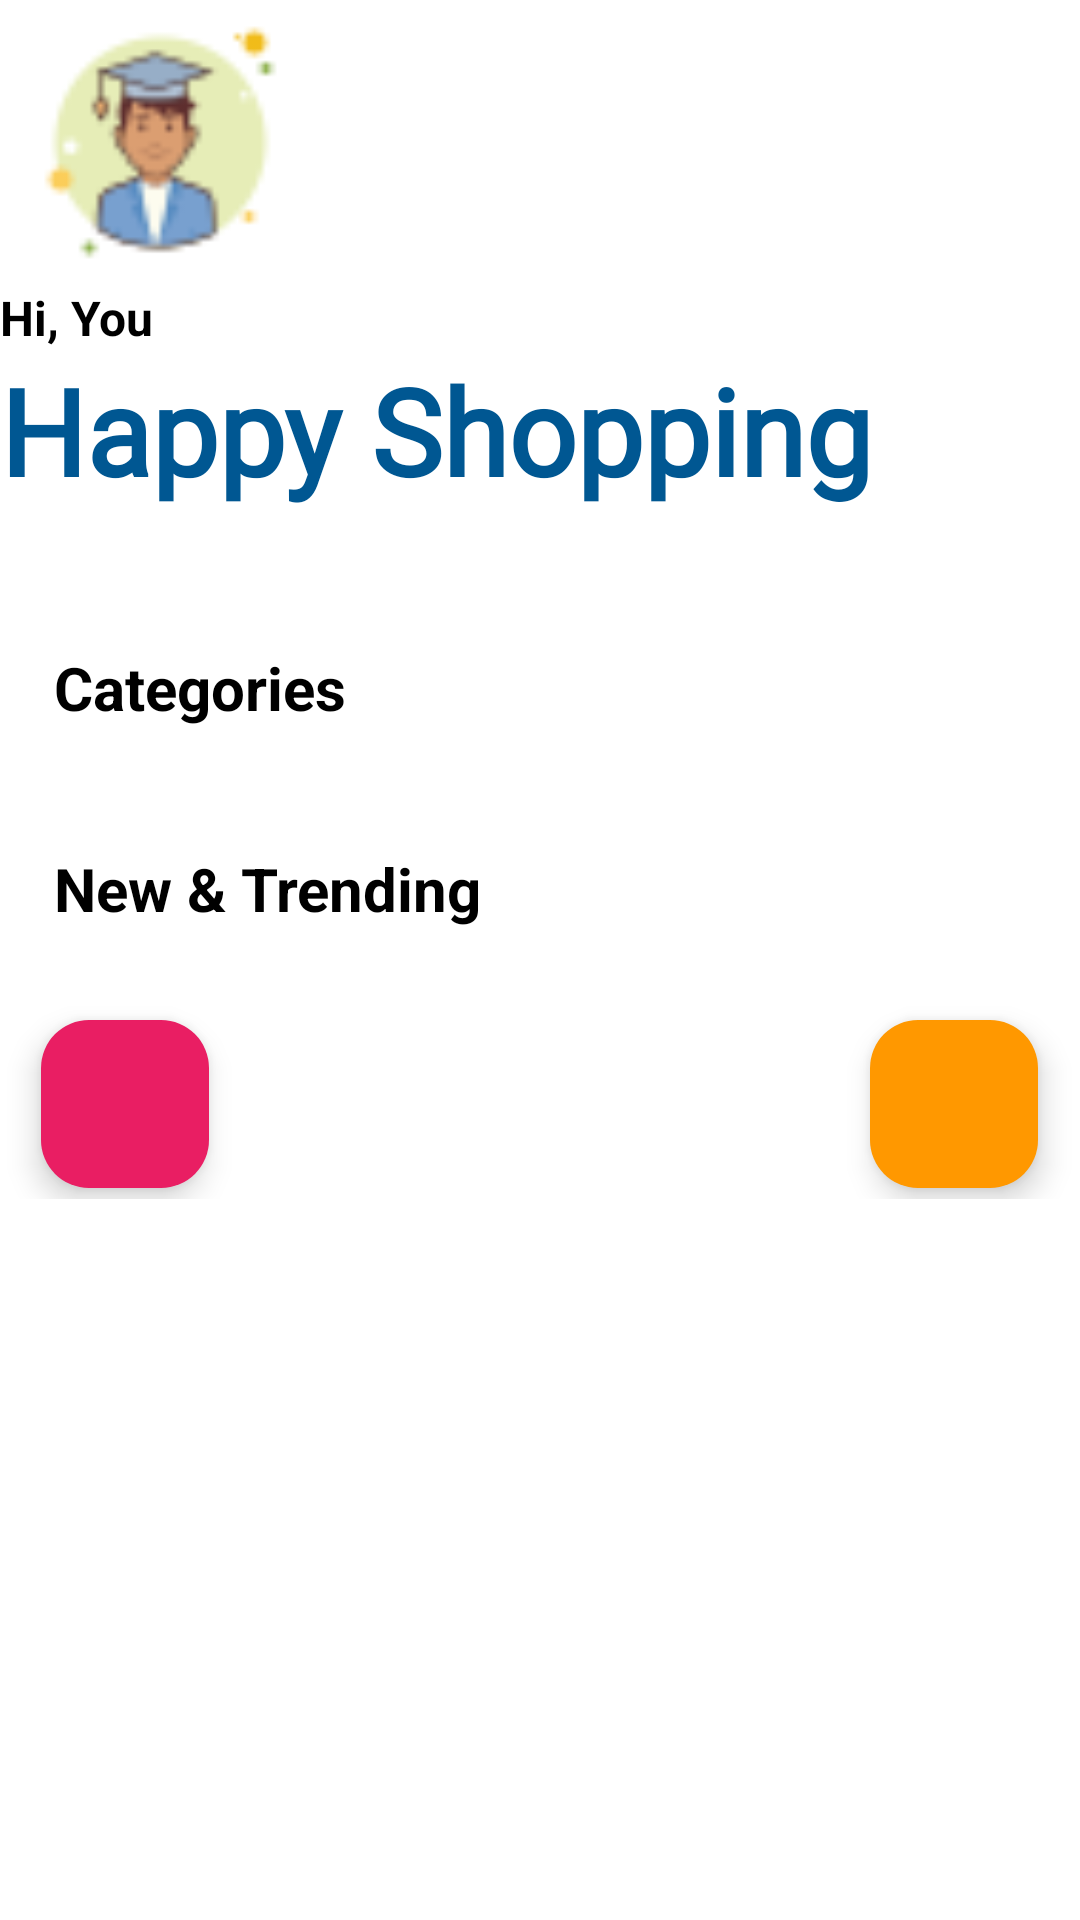

The Android layout XML behind this screen, and the referenced resources:
<!-- AndroidManifest.xml: application theme Theme.MyFinalProject -->
<!-- res/layout/activity_product.xml -->
<?xml version="1.0" encoding="utf-8"?>
<androidx.coordinatorlayout.widget.CoordinatorLayout xmlns:android="http://schemas.android.com/apk/res/android"
    xmlns:app="http://schemas.android.com/apk/res-auto"
    xmlns:tools="http://schemas.android.com/tools"
    android:layout_width="match_parent"
    android:layout_height="match_parent"
    android:background="@android:color/white"
    android:fitsSystemWindows="true"
    android:orientation="vertical">

    <com.google.android.material.appbar.AppBarLayout
        android:layout_width="match_parent"
        android:layout_height="wrap_content"
        android:background="@android:color/transparent"
        android:theme="@style/AppTheme.AppBarOverlay"
        app:elevation="0dp">

        <ImageView
            android:id="@+id/imageView2"
            android:layout_width="107dp"
            android:layout_height="95dp"
            app:srcCompat="@drawable/student" />

        <TextView
            android:id="@+id/txtNama"
            android:layout_width="295dp"
            android:layout_height="wrap_content"
            android:text="Hi, You"
            android:textColor="@color/black"
            android:textSize="16dp"
            android:textStyle="bold" />

        <TextView
            android:layout_width="wrap_content"
            android:layout_height="59dp"
            android:layout_marginBottom="10dp"
            android:fontFamily="@font/poppins_bold"
            android:text="Happy Shopping"
            android:textColor="#005792"
            android:textSize="40dp"
            android:textStyle="bold" />


    </com.google.android.material.appbar.AppBarLayout>

    <androidx.core.widget.NestedScrollView
        android:id="@+id/nestedScrollView"
        android:layout_width="match_parent"
        android:layout_height="match_parent"
        android:layout_marginTop="10dp"
        app:layout_behavior="@string/appbar_scrolling_view_behavior">

        <LinearLayout
            android:layout_width="match_parent"
            android:layout_height="wrap_content"
            android:orientation="vertical">

            <TextView
                android:layout_width="wrap_content"
                android:layout_height="wrap_content"
                android:layout_marginStart="18dp"
                android:layout_marginTop="20dp"
                android:text="Categories"
                android:textColor="@android:color/black"
                android:textSize="20sp"
                android:textStyle="bold" />

            <RelativeLayout
                android:layout_width="match_parent"
                android:layout_height="match_parent">

                <androidx.recyclerview.widget.RecyclerView
                    android:id="@+id/rec_penyetan"
                    android:layout_width="match_parent"
                    android:layout_height="wrap_content"
                    android:layout_marginStart="10dp"
                    android:layout_marginTop="10dp"
                    android:layout_marginEnd="10dp"
                    android:layout_marginBottom="10dp" />

            </RelativeLayout>

            <TextView
                android:layout_width="wrap_content"
                android:layout_height="wrap_content"
                android:layout_marginStart="18dp"
                android:layout_marginTop="20dp"
                android:text="New &amp; Trending"
                android:textColor="@android:color/black"
                android:textSize="20sp"
                android:textStyle="bold" />

            <RelativeLayout
                android:layout_width="match_parent"
                android:layout_height="match_parent">

            </RelativeLayout>

            <androidx.recyclerview.widget.RecyclerView
                android:id="@+id/rec_drinks"
                android:layout_width="match_parent"
                android:layout_height="wrap_content"
                android:layout_marginStart="10dp"
                android:layout_marginTop="10dp"
                android:layout_marginEnd="10dp"
                android:layout_marginBottom="10dp" />


            <androidx.constraintlayout.widget.ConstraintLayout
                android:id="@+id/constraintLayout"
                android:layout_width="match_parent"
                android:layout_height="70dp"
                app:layout_anchor="@+id/nestedScrollView"
                app:layout_anchorGravity="bottom|center">


                <com.google.android.material.floatingactionbutton.FloatingActionButton
                    android:id="@+id/fabLogout"
                    android:layout_width="wrap_content"
                    android:layout_height="wrap_content"
                    android:backgroundTint="#E91E63"
                    app:layout_constraintBottom_toBottomOf="parent"
                    app:layout_constraintEnd_toEndOf="parent"
                    app:layout_constraintHorizontal_bias="0.045"
                    app:layout_constraintStart_toStartOf="parent"
                    app:layout_constraintTop_toTopOf="parent"
                    app:layout_constraintVertical_bias="0.741"
                    app:srcCompat="@drawable/logout" />

                <com.google.android.material.floatingactionbutton.FloatingActionButton
                    android:id="@+id/fabCart"
                    android:layout_width="wrap_content"
                    android:layout_height="wrap_content"
                    android:backgroundTint="#FF9800"
                    app:layout_constraintBottom_toBottomOf="parent"
                    app:layout_constraintEnd_toEndOf="parent"
                    app:layout_constraintHorizontal_bias="0.954"
                    app:layout_constraintStart_toStartOf="parent"
                    app:layout_constraintTop_toTopOf="parent"
                    app:layout_constraintVertical_bias="0.741"
                    app:srcCompat="@drawable/cart" />

            </androidx.constraintlayout.widget.ConstraintLayout>

        </LinearLayout>



    </androidx.core.widget.NestedScrollView>

</androidx.coordinatorlayout.widget.CoordinatorLayout>
<!-- resources referenced by this layout -->
<resources>
  <color name="black">#FF000000</color>
  <!-- drawable student: png bitmap (drawable, 2283 bytes) -->
  <style name="AppTheme.AppBarOverlay" parent="ThemeOverlay.AppCompat.Dark.ActionBar" />
  <style name="Theme.MyFinalProject" parent="Base.Theme.MyFinalProject" />
  <style name="Base.Theme.MyFinalProject" parent="Theme.Material3.DayNight.NoActionBar">
          
          
      </style>
</resources>
